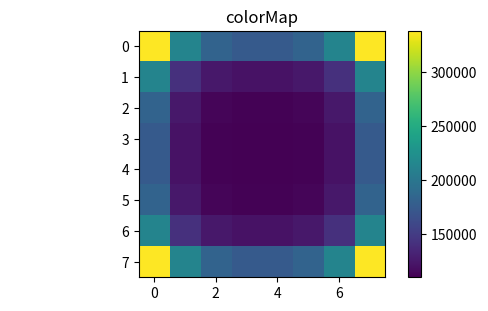

Here is the Python script that generated this plot:
import numpy as np
import matplotlib.pyplot as plt

T = np.array([[338300.,   213350.,   182660.,   174170., 174170., 182660., 213350.,   338300.],
              [213350.,   141860.,   124500.,  120920., 120920., 124500., 141860.,   213350.],
              [182660.,   124500.,   113070.,   111280., 111280., 113070., 124500., 182660.],
              [174170.,   120920.,   111280.,   109900., 109900., 111280., 120920., 174170.],
              [174170.,   120920.,   111280.,   109900., 109900.,   111280., 120920., 174170.],
              [182660.,   124500.,   113070.,   111280., 111280.,   113070., 124500.,   182660.],
              [213350.,   141860.,   124500.,   120920.,   120920.,   124500., 141860.,   213350.],
              [338300.,   213350.,   182660.,   174170.,  174170.,   182660., 213350.,   338300.]])


fig = plt.figure(figsize=(6, 3.2))

ax = fig.add_subplot(111)
ax.set_title('colorMap')
plt.imshow(T)
ax.set_aspect('equal')

cax = fig.add_axes([0.12, 0.1, 0.78, 0.8])
cax.get_xaxis().set_visible(False)
cax.get_yaxis().set_visible(False)
cax.patch.set_alpha(0)
cax.set_frame_on(False)
plt.colorbar(orientation='vertical')
plt.show()